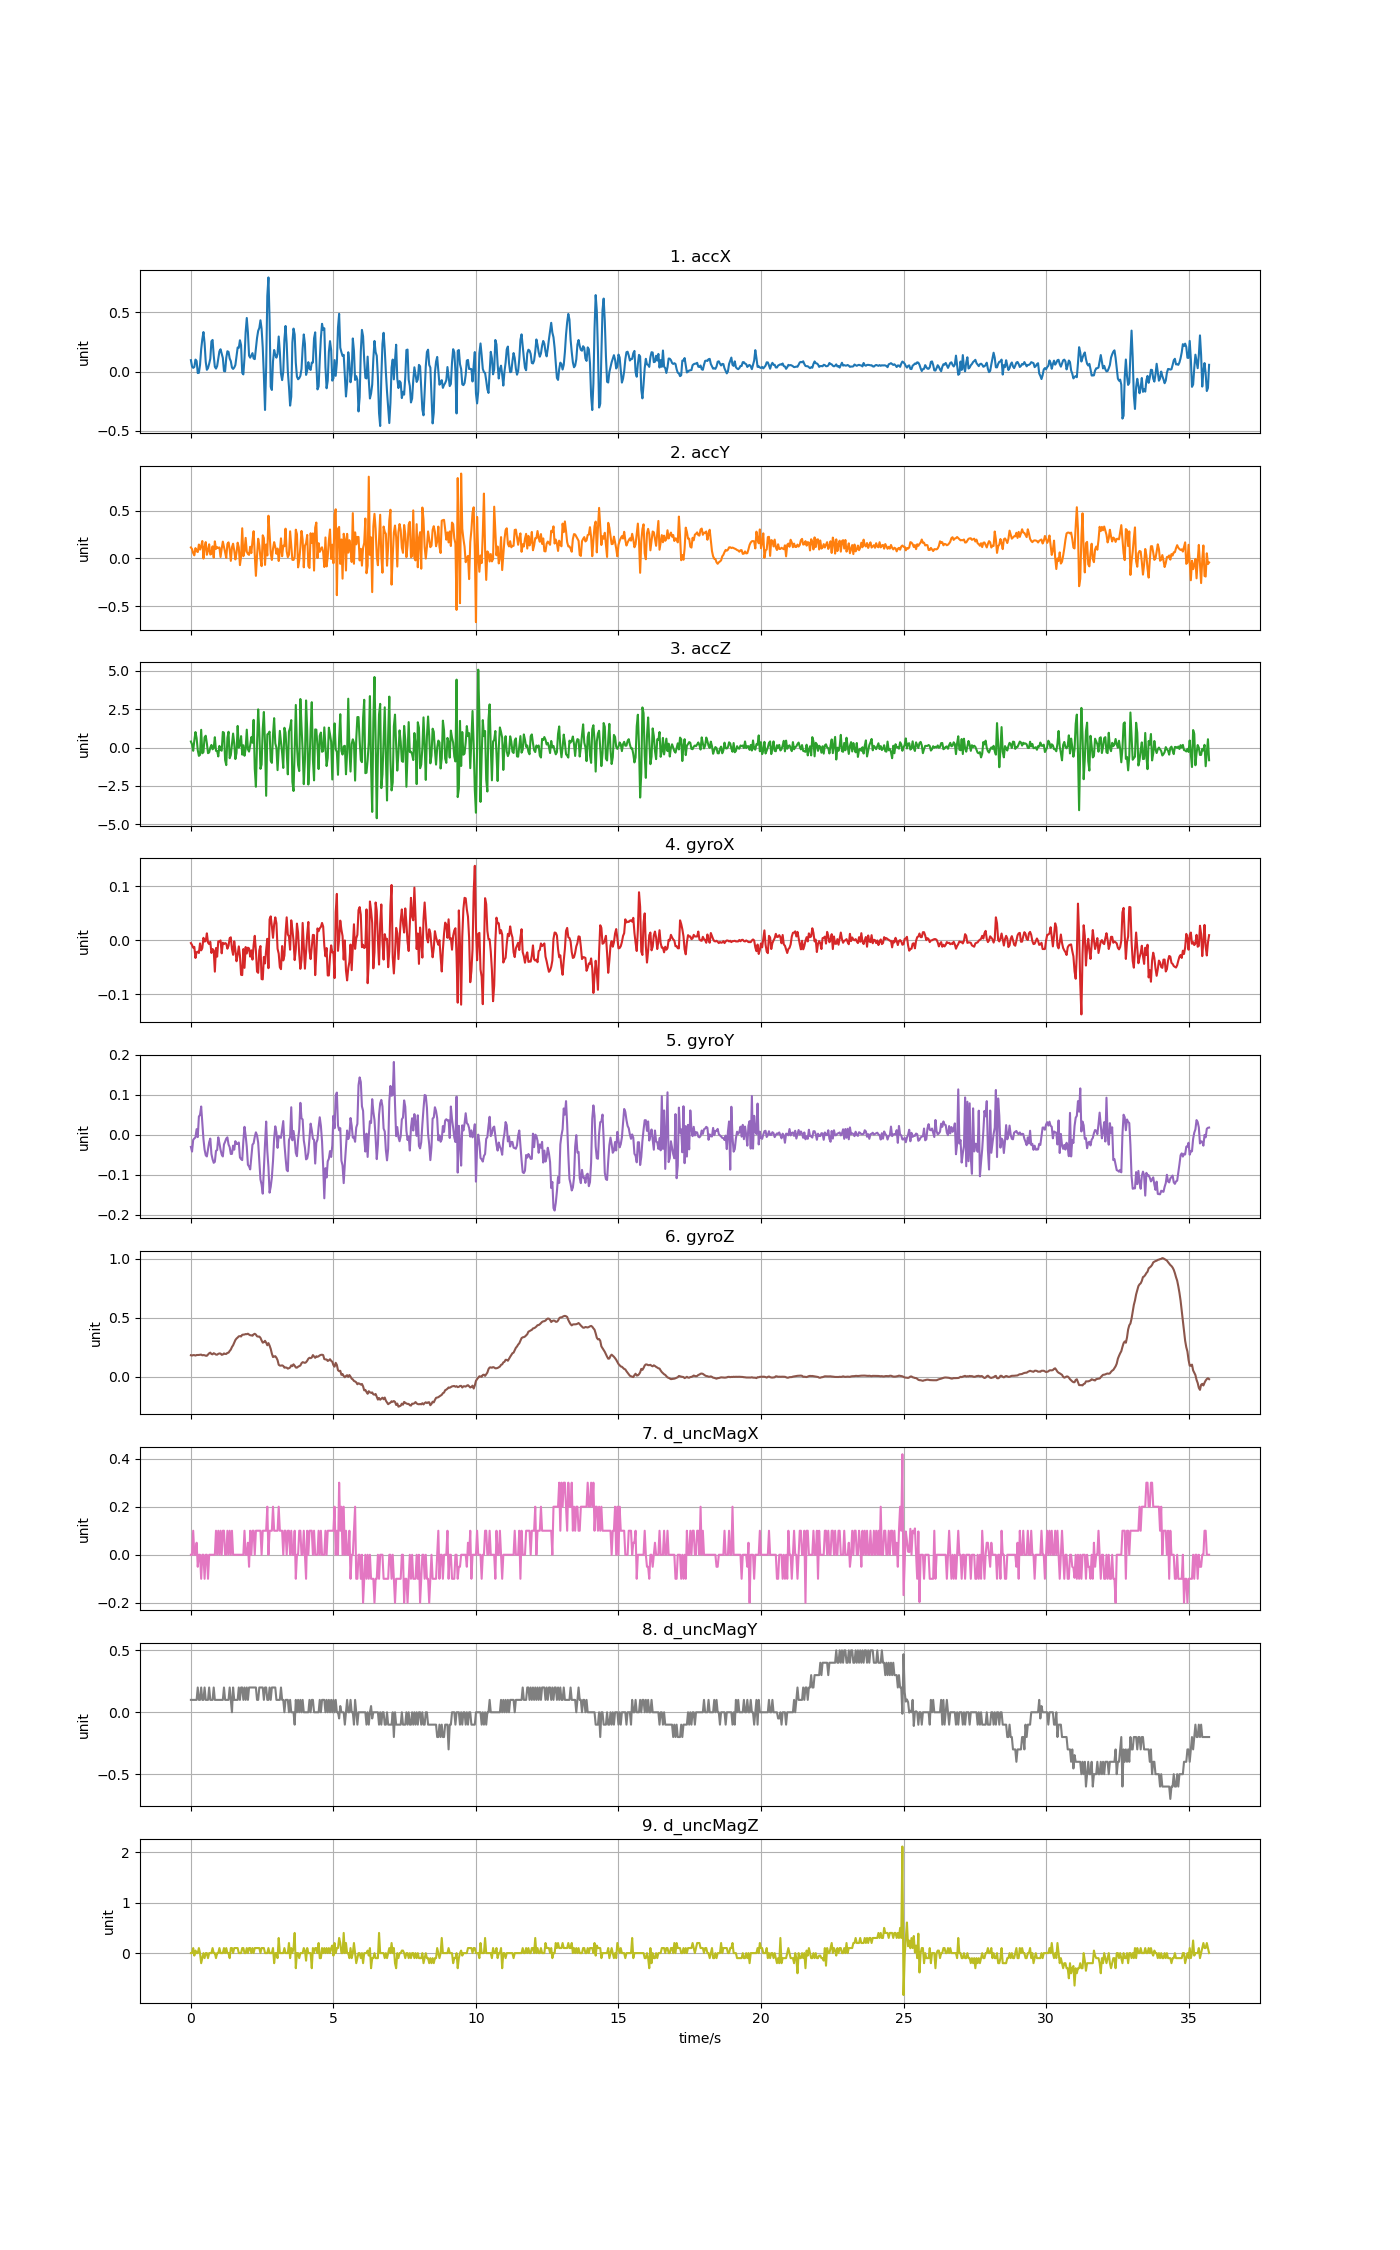

Source data for this figure (header and first rows):
accX, accY, accZ, gyroX, gyroY, gyroZ, d_uncMagX, d_uncMagY, d_uncMagZ
0.09613, 0.1148, 0.396, -0.004893, -0.0304, 0.1826, 0.0, 0.1, 0.0
0.0422, 0.0972, 0.2033, -0.008558, -0.042, 0.1801, 0.0, 0.09999, 0.0
0.03112, 0.05507, -0.2085, -0.01345, -0.01268, 0.1838, 0.1, 0.1, 0.1
0.03855, 0.03184, 0.4654, -0.01192, -0.009322, 0.1835, 0.0, 0.1, -0.05
0.1009, 0.1077, 1.012, -0.03238, -0.006573, 0.1798, 0.0, 0.1, 0.05
0.08882, 0.07494, 0.6223, -0.02169, 0.01389, 0.1844, 0.05, 0.1, 0.0
-0.01281, 0.06656, -0.169, -0.02078, -0.005962, 0.1844, -0.05, 0.2, 0.0
-0.01041, 0.1452, -0.5377, -0.02322, 0.04535, 0.185, 0.0, 0.1, 0.1
0.0565, 0.09182, -0.4755, -0.005504, 0.04963, 0.1862, 0.0, 0.1, 0.0
0.1885, 0.1282, 1.16, -0.01833, 0.0704, 0.188, -0.1, 0.2, -0.2
0.2727, 0.1817, -0.3689, -0.01406, 0.02886, 0.1819, 0.0, 0.1, -0.1
0.333, -0.001496, -0.2959, 0.004881, -0.01085, 0.1841, 0.0, 0.1, 0.0
0.2389, 0.1172, 0.6689, -0.002144, -0.03712, 0.1826, -0.1, 0.2, -0.1
0.08212, 0.1703, 0.7743, -0.0009224, -0.05117, 0.1786, 0.0, 0.09999, 0.0
0.01454, 0.03747, 0.2721, 0.01313, -0.05422, 0.178, 0.0, 0.1, 0.0
0.02957, 0.08068, -0.363, -0.003977, -0.0362, 0.1887, -0.1, 0.1, -0.1
0.06548, 0.1474, -0.3163, -0.006726, -0.01879, 0.199, 0.0, 0.2, 0.0
0.1075, 0.04034, -0.009818, -0.00245, -0.009627, 0.2045, 0.0, 0.09999, 0.0
0.255, 0.04884, 0.1733, -0.02322, -0.04811, 0.1929, 0.0, 0.1, 0.0
0.2665, 0.1261, -0.1116, -0.01589, -0.06125, 0.1905, 0.0, 0.1, 0.1
0.1354, 0.00814, -0.02359, -0.01864, -0.0701, 0.2, 0.0, 0.2, 0.0
0.04034, 0.1782, 0.6761, -0.05773, -0.06766, 0.1948, 0.0, 0.09999, 0.0
0.02502, 0.09948, -0.2133, -0.01406, -0.04017, 0.188, 0.1, 0.1, -0.1
0.04609, 0.1186, -0.2133, -0.02994, -0.03834, 0.1874, 0.0, 0.1, 0.0
0.1056, 0.1085, -0.576, -0.001533, -0.006573, 0.1945, 0.1, 0.1, 0.0
0.1708, 0.1143, 0.1123, -0.001839, -0.02123, 0.1978, 0.0, 0.1, 0.1
0.1878, 0.0146, -0.1511, -6.105751e-06, -0.03773, 0.1966, 0.1, 0.09999, 0.0
0.1505, 0.1019, -0.2026, -0.02383, -0.04933, 0.1862, 0.0, 0.1, 0.0
0.1143, 0.1757, 1.02, -0.004282, -0.05422, 0.1887, 0.1, 0.1, 0.0
0.004669, 0.1217, 0.9682, -0.006726, -0.02429, 0.1978, 0.1, 0.2, 0.1
0.001676, 0.06297, -0.8083, -0.004893, -0.01757, 0.1942, 0.0, 0.09999, 0.0
0.1154, 0.005148, -1.141, -0.006115, -0.009627, 0.1929, 0.0, 0.1, 0.1
0.1711, 0.1508, 0.6282, -0.01528, -0.006573, 0.2027, 0.1, 0.1, 0.0
0.1659, 0.1677, 1.032, -0.00978, -0.02429, 0.2039, 0.0, 0.1, 0.0
0.1106, 0.09469, -0.6922, 0.00427, -0.03101, 0.2189, 0.1, 0.2, -0.1
0.08727, -0.02586, -0.4803, 0.005797, -0.04811, 0.2305, 0.0, 0.1, 0.1
0.03352, 0.1166, 0.2416, -0.01589, -0.04781, 0.2525, 0.1, 0.0, 0.1
0.02203, 0.1535, 0.9143, -0.02658, -0.02734, 0.2669, 0.0, 0.2, 0.0
0.034, 0.08236, 0.2763, -0.001533, -0.03742, 0.2885, 0.0, 0.1, 0.1
0.05483, -0.01107, -0.7466, -0.01803, -0.01604, 0.3111, 0.0, 0.09999, 0.1
0.1256, 0.058, -0.3534, -0.03849, -0.02307, 0.324, 0.0, 0.1, 0.1
0.203, 0.1645, 1.412, -0.02627, -0.02307, 0.3322, 0.0, 0.1, 0.1
0.1998, 0.1161, -0.009818, -0.011, -0.0194, 0.3426, 0.0, 0.2, 0.0
0.2641, -0.07039, 0.1721, -0.02811, -0.05666, 0.3438, 0.0, 0.09999, 0.0
0.2229, 0.017, 0.7467, -0.06354, -0.06094, 0.3414, 0.0, 0.2, 0.0
-0.01113, 0.3154, -0.4575, -0.06415, -0.06338, 0.3554, 0.0, 0.2, 0.1
-0.02406, 0.02322, 0.1518, -0.01589, -0.01513, 0.3566, 0.0, 0.09999, 0.1
0.1167, 0.07614, -0.5318, -0.05071, 0.01969, 0.3579, 0.1, 0.2, 0.0
0.3322, 0.2149, -0.07326, -0.01222, -0.001991, 0.3615, 0.0, 0.1, 0.0
0.4517, 0.07051, 1.169, -0.02414, -0.03009, 0.3606, 0.0, 0.2, 0.1
0.3305, 0.04585, -0.1152, -0.01345, -0.07499, 0.3646, 0.05, 0.1, 0.0
0.1342, 0.03711, -0.2612, -0.01467, -0.07927, 0.3573, -0.05, 0.2, 0.1
0.117, 0.122, 0.1566, -0.02994, -0.0866, 0.3518, 0.1, 0.2, 0.1
0.1372, 0.05531, 0.6821, -0.01833, -0.05544, 0.3505, 0.0, 0.2, 0.0
0.1553, 0.1841, 0.3146, -0.03544, -0.0249, 0.3478, 0.1, 0.2, 0.1
0.1099, 0.2843, 1.807, -0.008558, -0.02123, 0.3591, 0.1, 0.2, 0.0
0.1049, 0.03735, -1.373, 0.008546, -0.005351, 0.364, 0.0, 0.2, 0.1
0.1962, -0.1829, -2.553, -0.01894, 0.00595, 0.357, 0.1, 0.2, 0.1
0.2835, 0.03065, 0.2523, -0.05773, -0.001686, 0.3426, 0.1, 0.1, 0.1
0.3434, 0.2058, 2.491, -0.05987, -0.02001, 0.3402, 0.1, 0.1, 0.1
... 834 more rows
